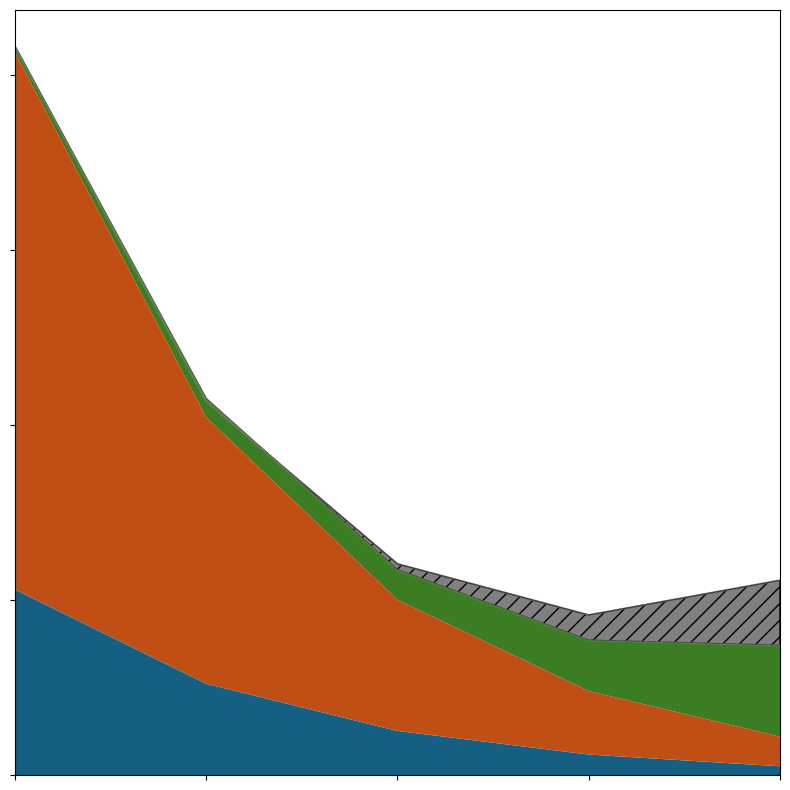

The script that saved this image:
import matplotlib.pyplot as plt
import numpy as np


def compute_flops_pobtaf(n: int, b: int, a: int):
    return int(
        (
            n
            * (
                10 / 3 * pow(b, 3)
                + (1 / 2 + 3 * a) * pow(b, 2)
                + (1 / 6 + 2 * pow(a, 2)) * b
            )
            - 3 * pow(b, 3)
            - 2 * a * pow(b, 2)
            + 1 / 3 * pow(a, 3)
            + 1 / 2 * pow(a, 2)
            + 1 / 6 * a
        )
    )


def compute_flops_pobtasi(n: int, b: int, a: int):
    return int(
        (
            (n - 1) * (9 * pow(b, 3) + 10 * pow(b, 2) + 2 * pow(a, 2) * b)
            + 2 * pow(b, 3)
            + 5 * a * pow(b, 2)
            + 2 * pow(a, 2) * b
            + 2 * pow(a, 3)
        )
    )


def get_partition_size(n: int, p: int, balancing_ratio: float):
    # Also need to ensure that the partition size is greater than 3
    middle_process_partition_size = int(np.ceil(n / (p - 1 + balancing_ratio)))

    if middle_process_partition_size < 3:
        middle_process_partition_size = 3

    first_partition_size = n - (p - 1) * middle_process_partition_size

    extras = 0
    if first_partition_size < 3:
        Neach_section, extras = divmod(n, p)
        first_partition_size = middle_process_partition_size = Neach_section

    partition_sizes = []
    for i in range(p):
        if i == 0:
            partition_sizes.append(first_partition_size)
        else:
            partition_sizes.append(middle_process_partition_size)
        if extras > 0:
            partition_sizes[-1] += 1
            extras -= 1

    assert np.sum(partition_sizes) == n

    return partition_sizes


def compute_flops_d_pobtaf(
    n: int,
    b: int,
    a: int,
    p: int,
):
    return int(
        (n / p - 2)
        * (
            19 / 3 * pow(b, 3)
            + (1 / 2 + 5 * a) * pow(b, 2)
            + (1 / 6 + 4 * pow(a, 2)) * b
        )
    )


def compute_flops_reduced_system(
    b: int,
    a: int,
    p: int,
):
    reduced_system_size = 2 * p - 1
    flops_reduced_system = compute_flops_pobtaf(
        reduced_system_size, b, a
    ) + compute_flops_pobtasi(reduced_system_size, b, a)

    return flops_reduced_system


def compute_flops_d_pobtasi(
    n: int,
    b: int,
    a: int,
    p: int,
):
    return (n / p - 1) * (19 * pow(b, 3) + 14 * a * pow(b, 2))


def show_sequential_flops_bargraph(
    n, b, a, flops_pobtaf, flops_pobtasi, flops_pobtaA2X
):

    base_width = 0.4

    pct_pobtaf = [(flops_pobtaf[i] / flops_pobtaA2X[i]) * 100 for i in range(len(n))]
    pct_pobtasi = [(flops_pobtasi[i] / flops_pobtaA2X[i]) * 100 for i in range(len(n))]

    print("pct_pobtaf: ", pct_pobtaf)
    print("pct_pobtasi: ", pct_pobtasi)

    fig, ax = plt.subplots()
    for i in range(len(n)):
        width = base_width * n[i]
        ax.bar(
            n[i],
            flops_pobtaf[i],
            width,
            color="b",
            label="flops pobtaf" if i == 0 else "",
        )
        ax.bar(
            n[i],
            flops_pobtasi[i],
            width,
            bottom=flops_pobtaf[i],
            color="g",
            label="flops pobtasi" if i == 0 else "",
        )

        ax.text(
            n[i],
            flops_pobtaf[i] / 2,
            f"{pct_pobtaf[i]:.2f}%",
            ha="center",
            va="center",
            color="white",
        )
        ax.text(
            n[i],
            flops_pobtaf[i] + flops_pobtasi[i] / 2,
            f"{pct_pobtasi[i]:.2f}%",
            ha="center",
            va="center",
            color="white",
        )

    print(n)

    ax.legend(loc="upper left")
    ax.set_xscale("log", base=2)
    ax.set_xticks(n)
    ax.set_xticklabels([str(int(val)) for val in n])

    # ax.set_yscale("log", base=2)

    plt.show()


def show_sequential_flops(ax, n, b, a, flops_pobtaf, flops_pobtasi, flops_pobtaA2X):

    # make a scatter plot
    ax.scatter(n, flops_pobtaf, color="b", label="flops POBTAF", marker="x")
    ax.scatter(n, flops_pobtasi, color="g", label="flops POBTASI", marker="x")

    # Annotate the points
    for i in range(len(n)):
        ax.annotate(
            f"{flops_pobtaf[i]:.1e}",
            (n[i], flops_pobtaf[i]),
            textcoords="offset points",
            xytext=(-10, 7),
        )
        ax.annotate(
            f"{flops_pobtasi[i]:.1e}",
            (n[i], flops_pobtasi[i]),
            textcoords="offset points",
            xytext=(-10, 7),
        )

    # Fit linear trend lines
    coeffs_pobtaf = np.polyfit(np.log2(n), np.log2(flops_pobtaf), 1)
    coeffs_pobtasi = np.polyfit(np.log2(n), np.log2(flops_pobtasi), 1)

    # Generate x values for the trend lines
    x_vals = np.linspace(16, 1024, 100)
    y_vals_pobtaf = 2 ** (coeffs_pobtaf[0] * np.log2(x_vals) + coeffs_pobtaf[1])
    y_vals_pobtasi = 2 ** (coeffs_pobtasi[0] * np.log2(x_vals) + coeffs_pobtasi[1])

    # Plot the trend lines
    stroke_width = 0.6
    ax.plot(
        x_vals,
        y_vals_pobtaf,
        color="b",
        linestyle="--",
        linewidth=stroke_width,
        label="Trend POBTAF",
    )
    ax.plot(
        x_vals,
        y_vals_pobtasi,
        color="g",
        linestyle="--",
        linewidth=stroke_width,
        label="Trend POBTASI",
    )

    # Increase the font size
    ax.set_xlabel("Number of diagonal blocks: n", fontsize=14)
    ax.set_ylabel("FLOPS", fontsize=14)
    ax.legend()

    # set x and y range
    ax.set_xlim([n[0] / 1.1, n[-1] * 1.7])
    ax.set_ylim([flops_pobtaf[0] / 1.1, flops_pobtasi[-1] * 1.3])

    ax.set_xscale("log", base=2)
    ax.set_xticks(n)
    ax.set_xticklabels([str(int(val)) for val in n], fontsize=14)

    ax.set_yscale("log", base=2)
    ax.set_yticks([])

    # Add custom annotations
    ax.text(
        n[-1] * 1.1,
        flops_pobtaf[0],
        f"b={b}\na={a}",
        fontsize=14,
        color="black",
    )


def show_sequential_flops_pct(ax, n, b, a, flops_pobtaf, flops_pobtasi, flops_pobtaA2X):
    pct_pobtaf = [(flops_pobtaf[i] / flops_pobtaA2X[i]) * 100 for i in range(len(n))]
    pct_pobtasi = [100 - pct_pobtaf[i] for i in range(len(n))]

    # Plot the stacked lines
    ax.fill_between(n, pct_pobtaf, label="POBTAF", color="blue", alpha=0.5)
    ax.fill_between(
        n,
        y1=100,
        y2=pct_pobtaf,
        label="POBTASI",
        color="green",
        alpha=0.5,
        where=[True] * len(n),
        interpolate=True,
    )

    i = 2
    ax.annotate(
        f"≈{pct_pobtaf[i]:.2f}%",
        (n[i], pct_pobtaf[i] / 2),
        textcoords="offset points",
        xytext=(-50, -5),
    )
    ax.annotate(
        f"≈{pct_pobtasi[i]:.2f}%",
        (n[i], pct_pobtaf[i] + pct_pobtasi[i] / 2),
        textcoords="offset points",
        xytext=(-50, -5),
    )

    # Add labels and title
    ax.set_xlabel("Number of diagonal blocks: n", fontsize=14)
    ax.set_ylabel("Percentage", fontsize=14)
    ax.legend()

    ax.set_xscale("log", base=2)
    ax.set_xticks(n)
    ax.set_xticklabels([str(int(val)) for val in n], fontsize=14)

    # ax.set_yticks([])


def show_load_balancing(
    n,
    b,
    a,
    load_balancing_d_pobtaf,
    load_balancing_d_pobtasi,
    ratio_d_pobtaf_d_pobtasi,
    ideal_load_balancing,
):
    fig, ax = plt.subplots(2, 1, figsize=(10, 8), gridspec_kw={"height_ratios": [3, 1]})

    ax[0].plot(
        n,
        load_balancing_d_pobtaf,
        label="load balancing d_pobtaf",
        marker="x",
        color="b",
    )
    ax[0].plot(
        n,
        load_balancing_d_pobtasi,
        label="load balancing d_pobtasi",
        marker="x",
        color="g",
    )
    ax[0].plot(
        n,
        ideal_load_balancing,
        label="ideal load balancing",
        marker="x",
        linestyle="--",
        color="r",
    )

    # annotate the ideal load balancing and put the values
    offset = 0.05
    for i in range(len(n)):
        ax[0].text(
            n[i],
            ideal_load_balancing[i] + offset,
            f"{ideal_load_balancing[i]:.2f}",
            ha="center",
            va="center",
            color="black",
        )

    # set x and y range
    ax[0].set_xscale("log", base=2)
    ax[0].set_xlim([n[0] / 1.2, n[-1] * 1.2])
    ax[0].set_xticks([])
    ax[0].set_ylim([0, max(load_balancing_d_pobtasi) * 1.1])
    ax[0].set_ylabel("Load balancing ratio")
    ax[0].legend()

    # plot a stacked bar graph
    width = 0.2
    for i in range(len(n)):
        adjusted_width = width * n[i]
        ax[1].bar(n[i], ratio_d_pobtaf_d_pobtasi[i], color="b", width=adjusted_width)
        ax[1].bar(
            n[i],
            1 - ratio_d_pobtaf_d_pobtasi[i],
            color="g",
            bottom=ratio_d_pobtaf_d_pobtasi[i],
            width=adjusted_width,
        )

    # annotate the values in the bar
    for i in range(len(n)):
        ax[1].text(
            n[i],
            ratio_d_pobtaf_d_pobtasi[i] / 2,
            f"{ratio_d_pobtaf_d_pobtasi[i]*100:.1f}%",
            ha="center",
            va="center",
            color="white",
        )
        ax[1].text(
            n[i],
            ratio_d_pobtaf_d_pobtasi[i] + (1 - ratio_d_pobtaf_d_pobtasi[i]) / 2,
            f"{(1 - ratio_d_pobtaf_d_pobtasi[i])*100:.1f}%",
            ha="center",
            va="center",
            color="white",
        )

    ax[1].set_xlabel("Number of diagonal blocks: n")
    ax[1].set_xscale("log", base=2)
    ax[1].set_xlim([n[0] / 1.2, n[-1] * 1.2])
    ax[1].set_xticks(n)
    ax[1].set_xticklabels([str(int(val)) for val in n])

    ax[1].set_ylim([0, 1])
    ax[1].set_ylabel("Operations ratio\nd_pobtaf / d_pobtasi")
    ax[1].set_yticks([])

    fig.tight_layout()

    plt.savefig("load_balancing_analysis.png")

    plt.show()


def plot_theoretical_parallel_efficiency(
    ax,
    ax_ref,
    ax_mat,
    n,
    b,
    a,
    p,
    reference,
    flops_matrix,
):
    # Plot the reference
    ax[ax_ref[0], ax_ref[1]].imshow(
        np.reshape(reference, (1, len(n))), cmap="viridis", aspect="auto"
    )

    # Add the reference values
    for i in range(len(n)):
        ax[ax_ref[0], ax_ref[1]].text(
            i,
            0,
            f"{reference[i]:.1e} flops",
            ha="center",
            va="center",
            color="white",
        )

    # remove x and y ticks
    ax[ax_ref[0], ax_ref[1]].set_xticks([])
    ax[ax_ref[0], ax_ref[1]].set_yticks([])

    ideal_d_flops = np.zeros((len(p), len(n)))
    for p_i in range(len(p)):
        for n_i in range(len(n)):
            ideal_d_flops[p_i, n_i] = reference[n_i] / p[p_i]

    theoretical_parallel_efficiency = np.zeros((len(p), len(n)))
    for p_i in range(len(p)):
        for n_i in range(len(n)):
            theoretical_parallel_efficiency[p_i, n_i] = (
                ideal_d_flops[p_i, n_i] / flops_matrix[p_i, n_i]
            ) * 100

    ax[ax_mat[0], ax_mat[1]].imshow(
        theoretical_parallel_efficiency, cmap="viridis", aspect="auto"
    )

    for p_i in range(len(p)):
        for n_i in range(len(n)):
            ax[ax_mat[0], ax_mat[1]].text(
                n_i,
                p_i,
                f"{theoretical_parallel_efficiency[p_i, n_i]:.2f}%\n{flops_matrix[p_i, n_i]:.1e} flops",
                ha="center",
                va="center",
                color="white",
            )

    # Add xtiks and yticks
    ax[ax_mat[0], ax_mat[1]].set_xticks(range(len(n)))
    ax[ax_mat[0], ax_mat[1]].set_xticklabels([str(val) for val in n], fontsize=14)
    ax[ax_mat[0], ax_mat[1]].set_xlabel("Number of diagonal blocks", fontsize=14)

    if ax_mat == [1, 0]:
        ax[ax_mat[0], ax_mat[1]].set_yticks(range(len(p)))
        ax[ax_mat[0], ax_mat[1]].set_yticklabels([str(val) for val in p], fontsize=14)

        # add y label
        ax[ax_ref[0], ax_ref[1]].set_ylabel("Sequential\nreference", fontsize=14)
        ax[ax_mat[0], ax_mat[1]].set_ylabel("Number of processes", fontsize=14)
    else:
        ax[ax_mat[0], ax_mat[1]].set_yticks([])


def plot_theoretical_parallel_efficiency_A2X(
    n,
    b,
    a,
    p,
    reference,
    flops_matrix,
):
    fig, ax = plt.subplots(2, 1, figsize=(8, 8), gridspec_kw={"height_ratios": [1, 5]})

    # Plot the reference
    ax[0].imshow(np.reshape(reference, (1, len(n))), cmap="viridis", aspect="auto")

    # add title
    ax[0].set_title(
        "A2X theoretical parallel efficiency\n(POBTAF + Inv_red + POBTASI)", fontsize=14
    )

    # Add the reference values
    for i in range(len(n)):
        ax[0].text(
            i,
            0,
            f"{reference[i]:.1e} flops",
            ha="center",
            va="center",
            color="white",
        )

    # remove x and y ticks
    ax[0].set_xticks([])
    ax[0].set_yticks([])
    ax[0].set_ylabel("Sequential\nreference", fontsize=14)

    ideal_d_flops = np.zeros((len(p), len(n)))
    for p_i in range(len(p)):
        for n_i in range(len(n)):
            ideal_d_flops[p_i, n_i] = reference[n_i] / p[p_i]

    theoretical_parallel_efficiency = np.zeros((len(p), len(n)))
    for p_i in range(len(p)):
        for n_i in range(len(n)):
            theoretical_parallel_efficiency[p_i, n_i] = (
                ideal_d_flops[p_i, n_i] / flops_matrix[p_i, n_i]
            ) * 100

    # print()
    # # print the parallel efficiency
    # for p_i in range(len(p)):
    #     for n_i in range(len(n)):
    #         print(
    #             f"n={n[n_i]}, p={p[p_i]}: {theoretical_parallel_efficiency[p_i, n_i]:.2f}%"
    # )

    ax[1].imshow(theoretical_parallel_efficiency, cmap="viridis", aspect="auto")

    for p_i in range(len(p)):
        for n_i in range(len(n)):
            ax[1].text(
                n_i,
                p_i,
                f"{theoretical_parallel_efficiency[p_i, n_i]:.2f}%\n{flops_matrix[p_i, n_i]:.1e} flops",
                ha="center",
                va="center",
                color="white",
            )

    # Add xtiks and yticks
    ax[1].set_xticks(range(len(n)))
    ax[1].set_xticklabels([str(val) for val in n], fontsize=14)
    ax[1].set_xlabel("Number of diagonal blocks", fontsize=14)

    ax[1].set_yticks(range(len(p)))
    ax[1].set_yticklabels([str(val) for val in p], fontsize=14)

    # add y label
    ax[1].set_ylabel("Number of processes", fontsize=14)

    fig.tight_layout()

    plt.savefig("theoretical_parallel_efficiency_A2X.png")


def plot_theoretical_speedup_A2X(
    n,
    b,
    a,
    p,
    reference,
    flops_matrix,
):
    fig, ax = plt.subplots(1, 1, figsize=(8, 8))

    theoretical_speedup = np.zeros((len(p), len(n)))
    for p_i in range(len(p)):
        for n_i in range(len(n)):
            theoretical_speedup[p_i, n_i] = reference[n_i] / flops_matrix[p_i, n_i]

    ax.imshow(theoretical_speedup, cmap="viridis", aspect="auto")

    for p_i in range(len(p)):
        for n_i in range(len(n)):
            ax.text(
                n_i,
                p_i,
                f"{theoretical_speedup[p_i, n_i]:.2f}",
                ha="center",
                va="center",
                color="white",
            )

    # Add xtiks and yticks
    ax.set_xticks(range(len(n)))
    ax.set_xticklabels([str(val) for val in n], fontsize=14)
    ax.set_xlabel("Number of diagonal blocks", fontsize=14)

    ax.set_yticks(range(len(p)))
    ax.set_yticklabels([str(val) for val in p], fontsize=14)

    # add y label
    ax.set_ylabel("Number of processes", fontsize=14)

    ax.set_title("A2X theoretical speedup\n(POBTAF + Inv_red + POBTASI)", fontsize=14)
    fig.tight_layout()

    plt.savefig("theoretical_speedup_A2X.png")


def compute_ideal_load_balancing(
    n,
    b,
    a,
):
    # Distributed algorithms
    # load balancing analysis
    load_balancing_d_pobtaf = compute_flops_d_pobtaf(
        n, b, a, p=1
    ) / compute_flops_pobtaf(n, b, a)

    load_balancing_d_pobtasi = compute_flops_d_pobtasi(
        n, b, a, p=1
    ) / compute_flops_pobtasi(n, b, a)

    ratio_d_pobtaf_d_pobtasi = compute_flops_d_pobtaf(
        n, b, a, p=1
    ) / compute_flops_d_pobtasi(n, b, a, p=1)

    ideal_load_balancing = (
        ratio_d_pobtaf_d_pobtasi * load_balancing_d_pobtaf
        + (1 - ratio_d_pobtaf_d_pobtasi) * load_balancing_d_pobtasi
    )

    return ideal_load_balancing


def plot_cost_breakdown(
    n,
    b,
    a,
    p,
    total_flops_d_pobtaf,
    total_flops_d_pobtasi,
    total_flops_reduced_system,
):
    fig, ax = plt.subplots(1, 1, figsize=(8, 8))

    selected_n = 128
    n_i = n.index(selected_n)

    pct_d_pobtaf = np.zeros((len(p)))
    pct_d_pobtasi = np.zeros((len(p)))
    pct_reduced_system = np.zeros((len(p)))

    for p_i in range(len(p)):
        total = (
            total_flops_d_pobtaf[p_i, n_i]
            + total_flops_d_pobtasi[p_i, n_i]
            + total_flops_reduced_system[p_i, n_i]
        )

        pct_d_pobtaf[p_i] = (total_flops_d_pobtaf[p_i, n_i] / total) * 100
        pct_reduced_system[p_i] = (total_flops_reduced_system[p_i, n_i] / total) * 100
        pct_d_pobtasi[p_i] = (total_flops_d_pobtasi[p_i, n_i] / total) * 100

    width = 0.4
    for p_i in range(len(p)):
        adjusted_width = width * p[p_i]
        # ax.bar(
        #     p[p_i],
        #     pct_d_pobtaf[p_i],
        #     color="b",
        #     width=adjusted_width,
        #     label="d_pobtaf" if p_i == 0 else "",
        # )
        # ax.bar(
        #     p[p_i],
        #     pct_reduced_system[p_i],
        #     color="r",
        #     width=adjusted_width,
        #     bottom=pct_d_pobtaf[p_i],
        #     label="reduced system" if p_i == 0 else "",
        # )
        # ax.bar(
        #     p[p_i],
        #     pct_d_pobtasi[p_i],
        #     color="g",
        #     width=adjusted_width,
        #     bottom=pct_d_pobtaf[p_i] + pct_reduced_system[p_i],
        #     label="d_pobtasi" if p_i == 0 else "",
        # )
        # ax.text(
        #     p[p_i],
        #     pct_d_pobtaf[p_i] / 2,
        #     f"{pct_d_pobtaf[p_i]:.2f}%",
        #     ha="center",
        #     va="center",
        #     color="black",
        # )
        # ax.text(
        #     p[p_i],
        #     pct_d_pobtaf[p_i] + pct_reduced_system[p_i] / 2,
        #     f"{pct_reduced_system[p_i]:.2f}%",
        #     ha="center",
        #     va="center",
        #     color="black",
        # )
        # ax.text(
        #     p[p_i],
        #     pct_d_pobtaf[p_i] + pct_reduced_system[p_i] + pct_d_pobtasi[p_i] / 2,
        #     f"{pct_d_pobtasi[p_i]:.2f}%",
        #     ha="center",
        #     va="center",
        #     color="black",
        # )

        ax.bar(
            p[p_i],
            total_flops_d_pobtaf[p_i, n_i],
            color="b",
            width=adjusted_width,
            label="d_pobtaf" if p_i == 0 else "",
        )
        ax.bar(
            p[p_i],
            total_flops_reduced_system[p_i, n_i],
            color="r",
            width=adjusted_width,
            bottom=total_flops_d_pobtaf[p_i, n_i],
            label="reduced system" if p_i == 0 else "",
        )
        ax.bar(
            p[p_i],
            total_flops_d_pobtasi[p_i, n_i],
            color="g",
            width=adjusted_width,
            bottom=total_flops_d_pobtaf[p_i, n_i]
            + total_flops_reduced_system[p_i, n_i],
            label="d_pobtasi" if p_i == 0 else "",
        )

        ax.text(
            p[p_i],
            total_flops_d_pobtaf[p_i, n_i] / 2,
            f"{total_flops_d_pobtaf[p_i, n_i]:.1e}\n{pct_d_pobtaf[p_i]:.2f}%",
            ha="center",
            va="center",
            color="white",
        )
        ax.text(
            p[p_i],
            total_flops_d_pobtaf[p_i, n_i] + total_flops_reduced_system[p_i, n_i] / 2,
            f"{total_flops_reduced_system[p_i, n_i]:.1e}\n{pct_reduced_system[p_i]:.2f}%",
            ha="center",
            va="center",
            color="white",
        )
        ax.text(
            p[p_i],
            total_flops_d_pobtaf[p_i, n_i]
            + total_flops_reduced_system[p_i, n_i]
            + total_flops_d_pobtasi[p_i, n_i] / 2,
            f"{total_flops_d_pobtasi[p_i, n_i]:.1e}\n{pct_d_pobtasi[p_i]:.2f}%",
            ha="center",
            va="center",
            color="white",
        )

    ax.set_xscale("log", base=2)
    ax.set_xticks(p)
    ax.set_xticklabels([str(val) for val in p])
    ax.set_xlabel("Number of processes")

    ax.set_ylabel("Total flops per rank")
    ax.legend(loc="upper right")

    # add title
    ax.set_title(f"n={selected_n}")

    plt.tight_layout()

    plt.savefig("cost_breakdown.png")


def plot_nested_solving(
    np_nested,
    n,
    p,
    sequential_reference,
    flops_matrix_3d,
):
    n_rows = len(p) + 1
    fig, ax = plt.subplots(
        n_rows, 1, figsize=(14, 8), gridspec_kw={"height_ratios": [1] + [4] * len(p)}
    )

    # Plot the reference
    ax[0].imshow(
        np.reshape(sequential_reference, (1, len(n))), cmap="viridis", aspect="auto"
    )

    # Add the reference values
    for i in range(len(n)):
        ax[0].text(
            i,
            0,
            f"{sequential_reference[i]:.1e} flops",
            ha="center",
            va="center",
            color="white",
        )

    # remove x and y ticks
    ax[0].set_xticks([])
    ax[0].set_yticks([])
    # ax[0].set_ylabel("Sequential\nflops", fontsize=14)

    ideal_d_flops = np.zeros((len(p), len(n)))
    for p_i in range(len(p)):
        for n_i in range(len(n)):
            ideal_d_flops[p_i, n_i] = sequential_reference[n_i] / p[p_i]

    np_nested = [1] + np_nested

    theoretical_parallel_efficiency = np.zeros((len(np_nested), len(p), len(n)))

    colors = ["b", "g", "r", "c", "m", "y", "k"]

    bar_width = 0.22
    offset = np.arange(len(np_nested)) * bar_width

    for np_i in range(len(np_nested)):
        for p_i in range(len(p)):
            if n_reduced >= 3 * np_nested[np_i]:
                for n_i in range(len(n)):
                    theoretical_parallel_efficiency[np_i, p_i, n_i] = (
                        ideal_d_flops[p_i, n_i] / flops_matrix_3d[np_i, p_i, n_i]
                    ) * 100

                    ax[1 + p_i].bar(
                        n_i + offset[np_i],
                        theoretical_parallel_efficiency[np_i, p_i, n_i],
                        width=bar_width,
                        label=f"np_i={np_i}, p_i={p_i}" if n_i == 0 else "",
                        color=colors[np_i],
                    )

                    # add annotation
                    ax[1 + p_i].text(
                        n_i + offset[np_i],
                        theoretical_parallel_efficiency[np_i, p_i, n_i]
                        + 1,  # Adjust the position above the bar
                        f"{theoretical_parallel_efficiency[np_i, p_i, n_i]:.2f}%",
                        ha="center",
                        va="bottom",
                        color="black",
                    )

    # Set axis ranges:
    for ax_i in range(1, n_rows):
        ax[ax_i].set_xlim([-0.2, (len(n) - 1) + 0.8])
        if ax_i == n_rows - 1:
            ax[ax_i].set_xticks(range(len(n)))
            ax[ax_i].set_xticklabels([str(val) for val in n], fontsize=14)
            ax[ax_i].set_xlabel("Number of diagonal blocks", fontsize=14)
        else:
            ax[ax_i].set_xticks([])
            ax[ax_i].set_xticklabels([])

        ax[ax_i].set_ylim([0, 100])

        if ax_i == n_rows // 2:
            ax[ax_i].set_ylabel(f"Parallel efficiency (%)\n{p[ax_i-1]}", fontsize=14)
        else:
            ax[ax_i].set_ylabel(f"{p[ax_i-1]}", fontsize=14)

    handles, labels = [], []
    for np_i in range(len(np_nested)):
        handles.append(plt.Rectangle((0, 0), 1, 1, color=colors[np_i]))
        if np_i == 0:
            labels.append("No nested solving")
        else:
            labels.append(f"np = {np_nested[np_i]}")

    legend = fig.legend(
        handles, labels, loc="lower left", bbox_to_anchor=(0.06, 0.09), fontsize=12
    )

    legend.get_frame().set_facecolor("white")
    legend.get_frame().set_alpha(1)

    plt.tight_layout()

    plt.savefig("nested_solving_flops.png")


def cost_breakdown_nested_solving(a, b, n, p):
    ...


if __name__ == "__main__":
    b = 1024
    a = b // 4
    n = 256
    p = [2, 4, 8, 16, 32]

    d_pobtaf = np.zeros(len(p))
    d_pobtasi = np.zeros(len(p))
    d_pobtarssi = np.zeros(len(p))
    total_flops = np.zeros(len(p))

    pct_d_pobtaf = np.zeros(len(p))
    pct_d_pobtasi = np.zeros(len(p))
    pct_d_pobtarssi = np.zeros(len(p))

    for p_i in range(len(p)):
        d_pobtaf[p_i] = compute_flops_d_pobtaf(n, b, a, p[p_i])
        d_pobtarssi[p_i] = compute_flops_reduced_system(b, a, p[p_i])
        d_pobtasi[p_i] = compute_flops_d_pobtasi(n, b, a, p[p_i])
        total_flops[p_i] = d_pobtaf[p_i] + d_pobtarssi[p_i] + d_pobtasi[p_i]

        pct_d_pobtaf[p_i] = (d_pobtaf[p_i] / total_flops[p_i]) * 100
        pct_d_pobtarssi[p_i] = (d_pobtarssi[p_i] / total_flops[p_i]) * 100
        pct_d_pobtasi[p_i] = (d_pobtasi[p_i] / total_flops[p_i]) * 100

    n_ns = np.zeros(len(p))
    p_ns = np.zeros(len(p))
    for i in range(len(p)):
        n_ns[i] = 2 * p[i] - 1  # number of diagonal blocks of the nested solve
        p_ns[i] = p[i] // 2  # number of processes for the nested solve

    d_pobtarssi_nested_solve = np.zeros_like(d_pobtarssi)
    total_flops_nested_solve = np.zeros_like(total_flops)

    pct_d_pobtaf_nested_solve = np.zeros_like(pct_d_pobtaf)
    pct_d_pobtasi_nested_solve = np.zeros_like(pct_d_pobtasi)
    pct_d_pobtarssi_nested_solve = np.zeros_like(pct_d_pobtarssi)

    for p_i in range(len(p_ns)):
        if p_ns[p_i] == 1:
            d_pobtarssi_nested_solve[p_i] = compute_flops_reduced_system(b, a, p[p_i])
        else:
            d_pobtarssi_nested_solve[p_i] += compute_flops_d_pobtaf(
                n_ns[p_i], b, a, p_ns[p_i]
            )

            d_pobtarssi_nested_solve[p_i] += compute_flops_reduced_system(
                b, a, p_ns[p_i]
            )

            d_pobtarssi_nested_solve[p_i] += compute_flops_d_pobtasi(
                n_ns[p_i], b, a, p_ns[p_i]
            )
        total_flops_nested_solve[p_i] = (
            d_pobtaf[p_i] + d_pobtarssi_nested_solve[p_i] + d_pobtasi[p_i]
        )

        pct_d_pobtaf_nested_solve[p_i] = (
            d_pobtaf[p_i] / total_flops_nested_solve[p_i]
        ) * 100

        pct_d_pobtarssi_nested_solve[p_i] = (
            d_pobtarssi_nested_solve[p_i] / total_flops_nested_solve[p_i]
        ) * 100

        pct_d_pobtasi_nested_solve[p_i] = (
            d_pobtasi[p_i] / total_flops_nested_solve[p_i]
        ) * 100

    print("total_flops: ", total_flops)
    print("pct_d_pobtaf: ", pct_d_pobtaf)
    print("pct_d_pobtarssi: ", pct_d_pobtarssi)
    print("pct_d_pobtasi: ", pct_d_pobtasi)
    print("total_flops_nested_solve: ", total_flops_nested_solve)
    print("pct_d_pobtaf_nested_solve: ", pct_d_pobtaf_nested_solve)
    print("pct_d_pobtarssi_nested_solve: ", pct_d_pobtarssi_nested_solve)
    print("pct_d_pobtasi_nested_solve: ", pct_d_pobtasi_nested_solve)

    # Stacked bar plot
    # width = 0.4
    # fig, ax = plt.subplots(1, 2, figsize=(8, 8))
    # for p_i in range(len(p)):
    #     adjusted_width = width * p[p_i]

    #     ax[0].bar(
    #         p[p_i],
    #         d_pobtaf[p_i],
    #         color="b",
    #         width=adjusted_width,
    #         label="d_pobtaf" if p_i == 0 else "",
    #     )
    #     ax[0].bar(
    #         p[p_i],
    #         d_pobtarssi[p_i],
    #         color="r",
    #         width=adjusted_width,
    #         bottom=d_pobtaf[p_i],
    #         label="reduced system" if p_i == 0 else "",
    #     )
    #     ax[0].bar(
    #         p[p_i],
    #         d_pobtasi[p_i],
    #         color="g",
    #         width=adjusted_width,
    #         bottom=d_pobtaf[p_i] + d_pobtarssi[p_i],
    #         label="d_pobtasi" if p_i == 0 else "",
    #     )

    #     ax[0].text(
    #         p[p_i],
    #         d_pobtaf[p_i] / 2,
    #         f"{d_pobtaf[p_i]:.1e}\n{pct_d_pobtaf[p_i]:.2f}%",
    #         ha="center",
    #         va="center",
    #         color="black",
    #     )
    #     ax[0].text(
    #         p[p_i],
    #         d_pobtaf[p_i] + d_pobtarssi[p_i] / 2,
    #         f"{d_pobtarssi[p_i]:.1e}\n{pct_d_pobtarssi[p_i]:.2f}%",
    #         ha="center",
    #         va="center",
    #         color="black",
    #     )
    #     ax[0].text(
    #         p[p_i],
    #         d_pobtaf[p_i] + d_pobtarssi[p_i] + d_pobtasi[p_i] / 2,
    #         f"{d_pobtasi[p_i]:.1e}\n{pct_d_pobtasi[p_i]:.2f}%",
    #         ha="center",
    #         va="center",
    #         color="black",
    #     )
    # ax[0].set_xscale("log", base=2)
    # ax[0].set_xticks(p)
    # ax[0].set_xticklabels([str(val) for val in p])
    # ax[0].set_xlabel("Number of processes")

    # ax[0].set_ylabel("Total flops per rank")
    # ax[0].legend(loc="upper right")

    # ax[0].set_title(f"n={n}")

    # for p_i in range(len(p)):
    #     adjusted_width = width * p[p_i]

    #     ax[1].bar(
    #         p[p_i],
    #         d_pobtaf[p_i],
    #         color="b",
    #         width=adjusted_width,
    #         label="d_pobtaf" if p_i == 0 else "",
    #     )
    #     ax[1].bar(
    #         p[p_i],
    #         d_pobtarssi_nested_solve[p_i],
    #         color="r",
    #         width=adjusted_width,
    #         bottom=d_pobtaf[p_i],
    #         label="reduced system" if p_i == 0 else "",
    #     )
    #     ax[1].bar(
    #         p[p_i],
    #         d_pobtasi[p_i],
    #         color="g",
    #         width=adjusted_width,
    #         bottom=d_pobtaf[p_i] + d_pobtarssi_nested_solve[p_i],
    #         label="d_pobtasi" if p_i == 0 else "",
    #     )

    #     ax[1].text(
    #         p[p_i],
    #         d_pobtaf[p_i] / 2,
    #         f"{d_pobtaf[p_i]:.1e}\n{pct_d_pobtaf_nested_solve[p_i]:.2f}%",
    #         ha="center",
    #         va="center",
    #         color="black",
    #     )
    #     ax[1].text(
    #         p[p_i],
    #         d_pobtaf[p_i] + d_pobtarssi_nested_solve[p_i] / 2,
    #         f"{d_pobtarssi_nested_solve[p_i]:.1e}\n{pct_d_pobtarssi_nested_solve[p_i]:.2f}%",
    #         ha="center",
    #         va="center",
    #         color="black",
    #     )
    #     ax[1].text(
    #         p[p_i],
    #         d_pobtaf[p_i] + d_pobtarssi_nested_solve[p_i] + d_pobtasi[p_i] / 2,
    #         f"{d_pobtasi[p_i]:.1e}\n{pct_d_pobtasi_nested_solve[p_i]:.2f}%",
    #         ha="center",
    #         va="center",
    #         color="black",
    #     )
    # ax[1].set_xscale("log", base=2)
    # ax[1].set_xticks(p)
    # ax[1].set_xticklabels([str(val) for val in p])
    # ax[1].set_xlabel("Number of processes")

    # ax[1].set_ylabel("Total flops per rank")
    # ax[1].legend(loc="upper right")

    # ax[1].set_title(f"n={n}")

    # plt.tight_layout()

    # plt.savefig("cost_breakdown_nested_solving.png")

    # plt.show()

    # Make a stack plot
    """ fig, ax = plt.subplots(1, 2, figsize=(8, 8))
    stack_solving = np.vstack((d_pobtaf, d_pobtasi, d_pobtarssi))

    ax[0].stackplot(
        p, stack_solving, labels=["d_pobtaf", "d_pobtasi", "reduced system"]
    )

    ax[0].set_xscale("log", base=2)
    ax[0].set_xticks(p)
    ax[0].set_xticklabels([str(val) for val in p])
    ax[0].set_xlabel("Number of processes")

    stack_nested_solving = np.vstack(
        (
            d_pobtaf,
            d_pobtasi,
            d_pobtarssi_nested_solve,
        )
    )

    ax[1].stackplot(
        p, stack_nested_solving, labels=["d_pobtaf", "d_pobtasi", "reduced system"]
    )

    ax[1].set_xscale("log", base=2)
    ax[1].set_xticks(p)
    ax[1].set_xticklabels([str(val) for val in p])
    ax[1].set_xlabel("Number of processes")

    plt.show() """

    # Combine data for the first stack plot

    # Combine data for the second stack plot

    fig, ax = plt.subplots(figsize=(8, 8))

    # Plot the first stack plot
    # stack_solving = np.vstack((d_pobtaf, d_pobtasi, d_pobtarssi))
    upper_limite_stacked_rssi = np.zeros_like(d_pobtarssi)
    lower_limite_stacked_rssi = np.zeros_like(d_pobtarssi)
    for p_i in range(len(p)):
        upper_limite_stacked_rssi[p_i] = (
            d_pobtarssi[p_i] + d_pobtasi[p_i] + d_pobtaf[p_i]
        )
        lower_limite_stacked_rssi[p_i] = (
            d_pobtaf[p_i] + d_pobtasi[p_i] + d_pobtarssi_nested_solve[p_i]
        )

    # fill in between the lower and upper limit with hatches
    ax.fill_between(
        p,
        lower_limite_stacked_rssi,
        upper_limite_stacked_rssi,
        facecolor="gray",  # Background color
        edgecolor="black",
        alpha=1,
        hatch="//",
    )

    ax.plot(p, upper_limite_stacked_rssi, color="gray", alpha=0.5)
    ax.plot(p, lower_limite_stacked_rssi, color="gray", alpha=0.5)

    stack_nested_solving = np.vstack((d_pobtaf, d_pobtasi, d_pobtarssi_nested_solve))

    colors = ["#156082", "#c04f15", "#3b7d23"]

    ax.stackplot(
        p,
        stack_nested_solving,
        labels=["d_pobtaf", "d_pobtasi", "reduced system"],
        colors=colors,
    )

    ax.set_xscale("log", base=2)
    ax.set_xticks(p)
    ax.set_xticklabels(["" for val in p])
    ax.set_xlim([2, 32])

    # set y ticks
    ax.set_yticks([0, 1e12, 2e12, 3e12, 4e12])
    # ax.set_yticklabels(["0", "1e12", "2e12", "3e12", "4e12"])
    ax.set_yticklabels(["", "", "", "", ""])

    plt.tight_layout()

    plt.savefig("stacked_bar_plot_nested_solving.svg")

    plt.show()


if __name__ == "__main__":
    exit()
    debug_values = True
    plot = False

    n = [32, 64, 128, 256, 512]
    b = 1024
    a = b // 4

    # Sequential algorithm
    # Complexity analysis
    # POBTAF
    total_flops_pobtaf = [compute_flops_pobtaf(n[i], b, a) for i in range(len(n))]

    # POBTASI
    total_flops_pobtasi = [compute_flops_pobtasi(n[i], b, a) for i in range(len(n))]

    # POBTA A2X
    total_flops_pobtaA2X = [
        total_flops_pobtaf[i] + total_flops_pobtasi[i] for i in range(len(n))
    ]

    if plot:
        fig, ax = plt.subplots(1, 2, figsize=(16, 8))

        # Set font size
        plt.rcParams.update({"font.size": 20})

        show_sequential_flops(
            ax[0],
            n,
            b,
            a,
            total_flops_pobtaf,
            total_flops_pobtasi,
            total_flops_pobtaA2X,
        )

        show_sequential_flops_pct(
            ax[1],
            n,
            b,
            a,
            total_flops_pobtaf,
            total_flops_pobtasi,
            total_flops_pobtaA2X,
        )

        # add a) and b) labels
        ax[0].text(
            0.5,
            -0.15,
            "a)",
            fontsize=20,
            # fontweight="bold",
            transform=ax[0].transAxes,
        )

        ax[1].text(
            0.5,
            -0.15,
            "b)",
            fontsize=20,
            # fontweight="bold",
            transform=ax[1].transAxes,
        )

        fig.tight_layout()
        plt.savefig("sequential_complexity_analysis.png")

        plt.show()

    if debug_values:
        print("total_flops_pobtaf:   ", end="")
        [print(f"{total_flops_pobtaf[i]:.2e}, ", end="") for i in range(len(n))]

        print("\ntotal_flops_pobtasi   ", end="")
        [print(f"{total_flops_pobtasi[i]:.2e}, ", end="") for i in range(len(n))]

        print("\ntotal_flops_pobtaA2X  ", end="")
        [print(f"{total_flops_pobtaA2X[i]:.2e}, ", end="") for i in range(len(n))]

        print()

    # Distributed algorithms
    # load balancing analysis
    load_balancing_d_pobtaf = [
        compute_flops_d_pobtaf(n[i], b, a, p=1) / compute_flops_pobtaf(n[i], b, a)
        for i in range(len(n))
    ]

    load_balancing_d_pobtasi = [
        compute_flops_d_pobtasi(n[i], b, a, p=1) / compute_flops_pobtasi(n[i], b, a)
        for i in range(len(n))
    ]

    ratio_d_pobtaf_d_pobtasi = [
        compute_flops_d_pobtaf(n[i], b, a, p=1)
        / compute_flops_d_pobtasi(n[i], b, a, p=1)
        for i in range(len(n))
    ]

    ideal_load_balancing = [
        ratio_d_pobtaf_d_pobtasi[i] * load_balancing_d_pobtaf[i]
        + (1 - ratio_d_pobtaf_d_pobtasi[i]) * load_balancing_d_pobtasi[i]
        for i in range(len(n))
    ]

    if plot:
        show_load_balancing(
            n,
            b,
            a,
            load_balancing_d_pobtaf,
            load_balancing_d_pobtasi,
            ratio_d_pobtaf_d_pobtasi,
            ideal_load_balancing,
        )

    if debug_values:
        print()
        print("load_balancing_d_pobtaf:  ", end="")
        for i in range(len(n)):
            print(f"{load_balancing_d_pobtaf[i]:.2f}, ", end="")
        print()

        print("load_balancing_d_pobtasi: ", end="")
        for i in range(len(n)):
            print(f"{load_balancing_d_pobtasi[i]:.2f}, ", end="")
        print()

        print("ratio_d_pobtaf_d_pobtasi: ", end="")
        for i in range(len(n)):
            print(f"{ratio_d_pobtaf_d_pobtasi[i]:.2f}, ", end="")
        print()

        print("ideal_load_balancing: ", end="")
        for i in range(len(n)):
            print(f"{ideal_load_balancing[i]:.2f}, ", end="")
        print()

    # Complexity analysis
    p = [2, 4, 8, 16, 32]

    # D_POBTAF
    total_flops_d_pobtaf = np.zeros((len(p), len(n)))
    for n_i in range(len(n)):
        for p_i in range(len(p)):
            if n[n_i] >= 3 * p[p_i]:
                partition_sizes = get_partition_size(
                    n=n[n_i], p=p[p_i], balancing_ratio=ideal_load_balancing[n_i]
                )

                # The more full central partition is the '1'
                central_partition_size = partition_sizes[1]

                total_flops_d_pobtaf[p_i, n_i] = compute_flops_d_pobtaf(
                    central_partition_size, b, a, p=1
                )
            else:
                total_flops_d_pobtaf[p_i, n_i] = 0

    print("\ntotal_flops_d_pobtaf", end="")
    for p_i in range(len(p)):
        print("\n    ", end="")
        for n_i in range(len(n)):
            print(f"{total_flops_d_pobtaf[p_i, n_i]:.2e}, ", end="")
    print()

    # Reduced system
    total_flops_reduced_system = np.zeros((len(p), len(n)))
    for n_i in range(len(n)):
        for p_i in range(len(p)):
            if n[n_i] >= 3 * p[p_i]:
                total_flops_reduced_system[p_i, n_i] = compute_flops_reduced_system(
                    b, a, p[p_i]
                )
            else:
                total_flops_reduced_system[p_i, n_i] = 0

    print("\ntotal_flops_reduced_system (pobtaf + pobtasi)", end="")
    for p_i in range(len(p)):
        print("\n    ", end="")
        for n_i in range(len(n)):
            print(f"{total_flops_reduced_system[p_i, n_i]:.2e}, ", end="")
    print()

    # D_POBTASI
    total_flops_d_pobtasi = np.zeros((len(p), len(n)))
    for n_i in range(len(n)):
        for p_i in range(len(p)):
            if n[n_i] >= 3 * p[p_i]:
                partition_sizes = get_partition_size(
                    n=n[n_i], p=p[p_i], balancing_ratio=ideal_load_balancing[n_i]
                )

                # The more full central partition is the '1'
                central_partition_size = partition_sizes[1]

                total_flops_d_pobtasi[p_i, n_i] = compute_flops_d_pobtasi(
                    central_partition_size, b, a, p=1
                )
            else:
                total_flops_d_pobtasi[p_i, n_i] = 0

    print("\ntotal_flops_d_pobtasi", end="")
    for p_i in range(len(p)):
        print("\n    ", end="")
        for n_i in range(len(n)):
            print(f"{total_flops_d_pobtasi[p_i, n_i]:.2e}, ", end="")
    print()

    if plot:
        plt.rcParams.update({"font.size": 12})
        fig, ax = plt.subplots(
            2, 2, figsize=(16, 8), gridspec_kw={"height_ratios": [1, 5]}
        )

        ax[0, 0].set_title("Factorization", fontsize=18)
        plot_theoretical_parallel_efficiency(
            ax, [0, 0], [1, 0], n, b, a, p, total_flops_pobtaf, total_flops_d_pobtaf
        )

        ax[0, 1].set_title("Selected-inversion", fontsize=18)
        plot_theoretical_parallel_efficiency(
            ax, [0, 1], [1, 1], n, b, a, p, total_flops_pobtasi, total_flops_d_pobtasi
        )

        fig.tight_layout()

        plt.savefig("theoretical_parallel_efficiency.png")

        plt.show()

    if plot:
        # Show reduced system
        fig, ax = plt.subplots(1, 1, figsize=(8, 8))
        ax.imshow(total_flops_reduced_system, cmap="viridis", aspect="auto")

        for p_i in range(len(p)):
            for n_i in range(len(n)):
                if total_flops_reduced_system[p_i, n_i] > 0:
                    ax.text(
                        n_i,
                        p_i,
                        f"{total_flops_reduced_system[p_i, n_i]:.1e}\nflops",
                        ha="center",
                        va="center",
                        color="white",
                    )

        ax.set_xticks(range(len(n)))
        ax.set_xticklabels([str(val) for val in n], fontsize=14)
        ax.set_xlabel("Number of diagonal blocks", fontsize=14)

        ax.set_yticks(range(len(p)))
        ax.set_yticklabels([str(val) for val in p], fontsize=14)
        ax.set_ylabel("Number of processes", fontsize=14)

        ax.set_title("Inversion of the reduced system\n(POBTAF + POBTASI)", fontsize=14)

        fig.tight_layout()
        plt.savefig("reduced_system_inversion_flops.png")

        plt.show()

    # A2X
    total_flops_pobtaA2X = [
        total_flops_pobtaf[i] + total_flops_pobtasi[i] for i in range(len(n))
    ]
    total_flops_d_pobtaA2X = (
        total_flops_d_pobtaf + total_flops_d_pobtasi + total_flops_reduced_system
    )

    print("\ntotal_flops_d_pobtaA2X", end="")
    for p_i in range(len(p)):
        print("\n    ", end="")
        for n_i in range(len(n)):
            print(f"{total_flops_d_pobtaA2X[p_i, n_i]:.2e}, ", end="")

    if plot:
        plot_theoretical_parallel_efficiency_A2X(
            n, b, a, p, total_flops_pobtaA2X, total_flops_d_pobtaA2X
        )

    if True:
        # Pct taken by reduce system
        plot_cost_breakdown(
            n,
            b,
            a,
            p,
            total_flops_d_pobtaf,
            total_flops_d_pobtasi,
            total_flops_reduced_system,
        )

    # Nested solving

    np_nested = [2, 4, 8]
    redistribute_nested_partitions_ideally = True

    total_flops_d_pobtaA2X_nested = np.zeros((len(np_nested) + 1, len(p), len(n)))
    total_flops_d_pobtaA2X_nested[0] = total_flops_d_pobtaA2X

    # plot_theoretical_parallel_efficiency_A2X(
    #     n, b, a, p, total_flops_pobtaA2X, total_flops_d_pobtaA2X_nested[0]
    # )

    for np_i in range(len(np_nested)):
        for p_i in range(len(p)):
            n_reduced = 2 * p[p_i] - 1
            if n_reduced >= 3 * np_nested[np_i]:
                for n_i in range(len(n)):
                    if n[n_i] >= 3 * p[p_i]:
                        # Initialize the base flops
                        total_flops_d_pobtaA2X_nested[np_i + 1, p_i, n_i] = (
                            total_flops_d_pobtaf[p_i, n_i]
                            + total_flops_d_pobtasi[p_i, n_i]
                        )

                        if redistribute_nested_partitions_ideally:
                            load_balancing = compute_ideal_load_balancing(
                                n_reduced, b, a
                            )
                        else:
                            load_balancing = 1

                        partition_sizes = get_partition_size(
                            n=n_reduced,
                            p=np_nested[np_i],
                            balancing_ratio=load_balancing,
                        )

                        # The more full central partition is the '1'
                        central_partition_size = partition_sizes[1]

                        total_flops_d_pobtaA2X_nested[
                            np_i + 1, p_i, n_i
                        ] += compute_flops_d_pobtaf(
                            central_partition_size, b, a, p=1
                        ) + compute_flops_d_pobtasi(
                            central_partition_size, b, a, p=1
                        )

                        total_flops_d_pobtaA2X_nested[
                            np_i + 1, p_i, n_i
                        ] += compute_flops_reduced_system(b, a, np_nested[np_i])

                        print(
                            f"n={n[n_i]}, p={p[p_i]}, np_nested={np_nested[np_i]}: {total_flops_d_pobtaA2X_nested[np_i + 1, p_i, n_i]:.2e}"
                        )

        # plot_theoretical_parallel_efficiency_A2X(
        #     n, b, a, p, total_flops_pobtaA2X, total_flops_d_pobtaA2X_nested[np_i + 1]
        # )

    if plot:
        plot_nested_solving(
            np_nested, n, p, total_flops_pobtaA2X, total_flops_d_pobtaA2X_nested
        )

        plt.show()

    total_flops_reduced_system_nested_solve = np.zeros_like(total_flops_reduced_system)

    if False:
        # Pct taken by reduce system
        plot_cost_breakdown(
            n,
            b,
            a,
            p,
            total_flops_d_pobtaf,
            total_flops_d_pobtasi,
            total_flops_reduced_system,
        )

    """ plot_theoretical_speedup_A2X(
        n, b, a, p, total_flops_pobtaA2X, total_flops_d_pobtaA2X
    ) """

    plt.show()

# Strong scaling partition ratio
if __name__ == "__main__":
    exit()

    n = 365
    b = 2865
    a = 4

    ratio_first_over_middle_partitions = compute_flops_d_pobtaf(
        n, b, a, p=1
    ) / compute_flops_pobtaf(n, b, a)

    print(
        f"INLA case ratio (n={n}, b={b}, a={a}): {ratio_first_over_middle_partitions}"
    )

    p = [2, 4, 8, 16, 32]

    for i in range(len(p)):
        partition_sizes = get_partition_size(
            n=n, p=p[i], balancing_ratio=ratio_first_over_middle_partitions
        )

        print(
            f"  {p[i]} processes | first_partition: {partition_sizes[0]}, middle_partition: {partition_sizes[1]}, total: {np.sum(partition_sizes)}"
        )
